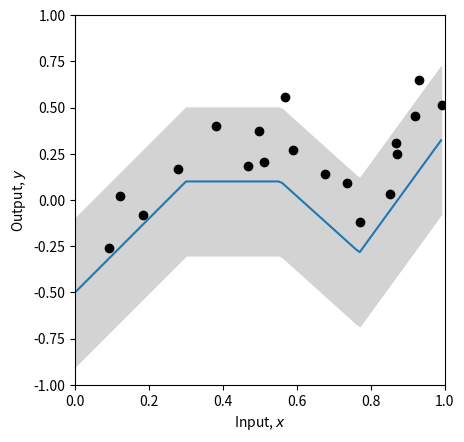
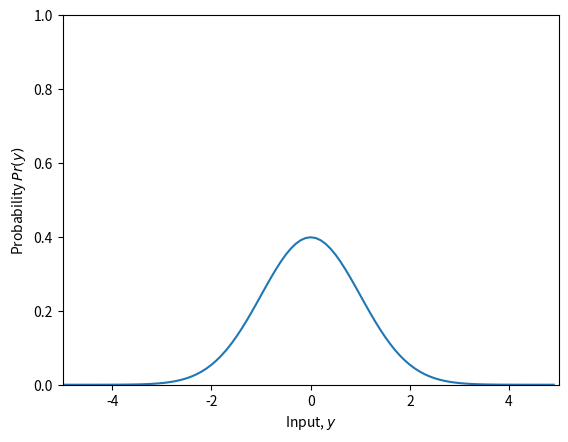
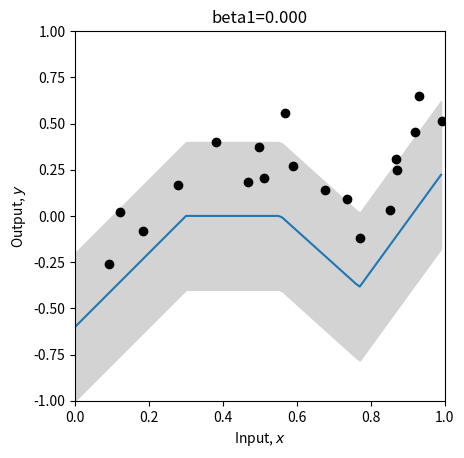
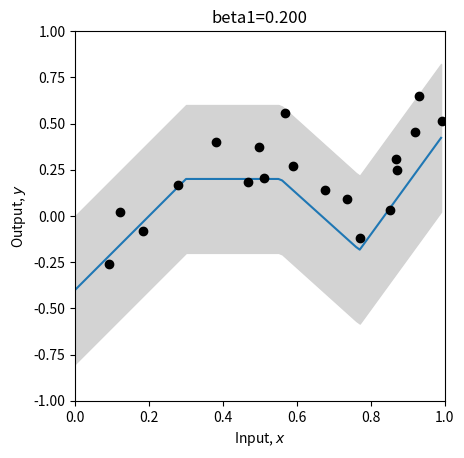
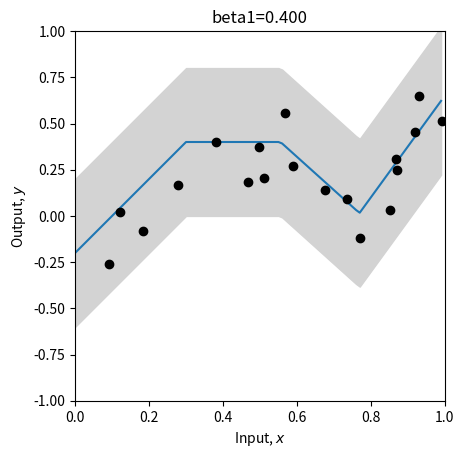
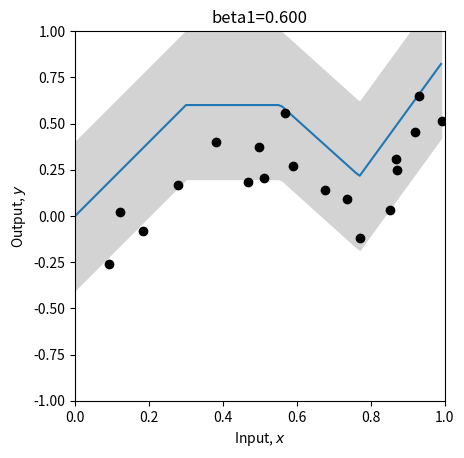
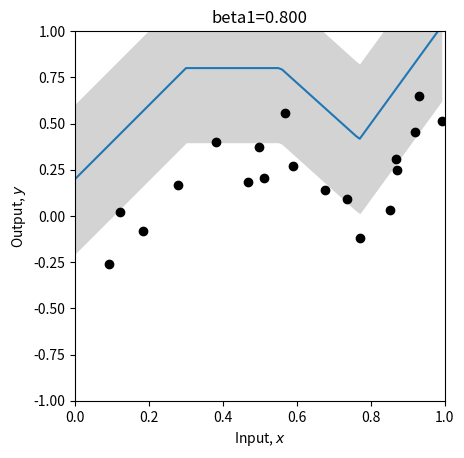
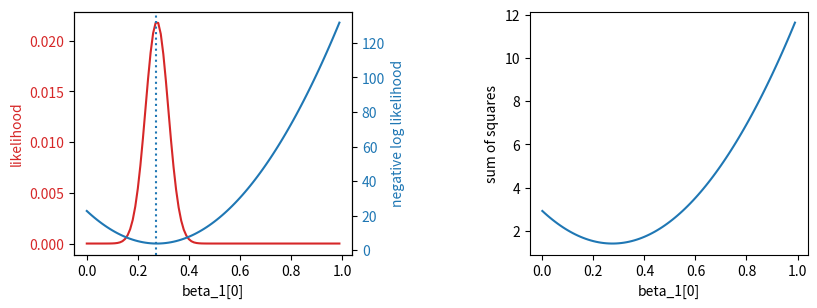
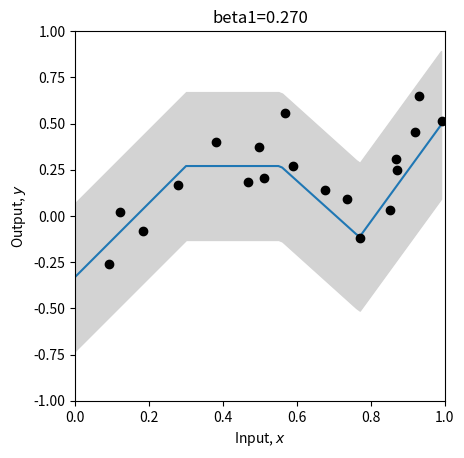
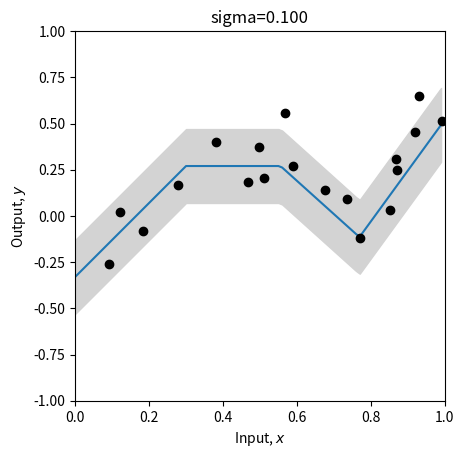
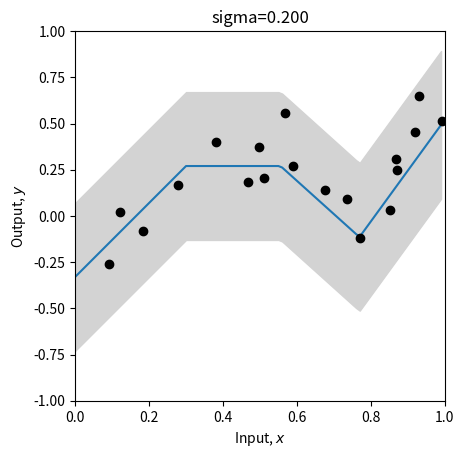
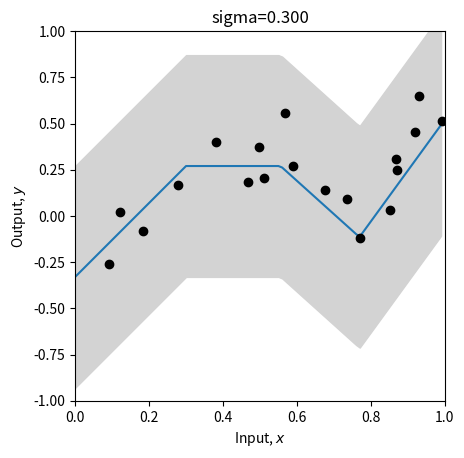
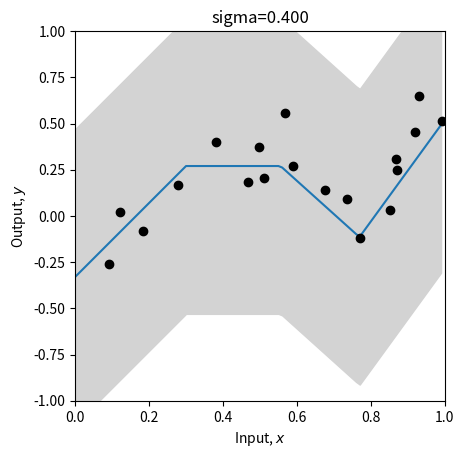
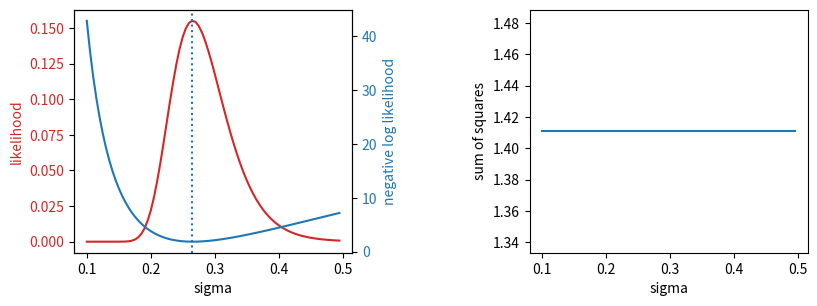
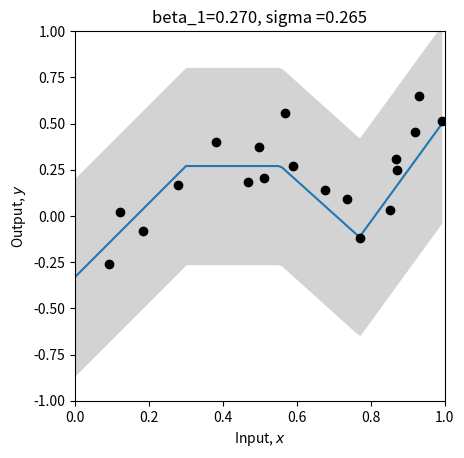

Write the Python code that produced these figures, in order.
# Imports math library
import numpy as np
# Imports plotting library
import matplotlib.pyplot as plt
# Import math Library
import math

# Define the Rectified Linear Unit (ReLU) function
def ReLU(preactivation):
  activation = preactivation.clip(0.0)
  return activation

# Define a shallow neural network
def shallow_nn(x, beta_0, omega_0, beta_1, omega_1):
    # Make sure that input data is (1 x n_data) array
    n_data = x.size
    x = np.reshape(x,(1,n_data))

    # This runs the network for ALL of the inputs, x at once so we can draw graph
    h1 = ReLU(np.matmul(beta_0,np.ones((1,n_data))) + np.matmul(omega_0,x))
    y = np.matmul(beta_1,np.ones((1,n_data))) + np.matmul(omega_1,h1)
    return y

# Get parameters for model -- we can call this function to easily reset them
def get_parameters():
  # And we'll create a network that approximately fits it
  beta_0 = np.zeros((3,1));  # formerly theta_x0
  omega_0 = np.zeros((3,1)); # formerly theta_x1
  beta_1 = np.zeros((1,1));  # formerly phi_0
  omega_1 = np.zeros((1,3)); # formerly phi_x

  beta_0[0,0] = 0.3; beta_0[1,0] = -1.0; beta_0[2,0] = -0.5
  omega_0[0,0] = -1.0; omega_0[1,0] = 1.8; omega_0[2,0] = 0.65
  beta_1[0,0] = 0.1;
  omega_1[0,0] = -2.0; omega_1[0,1] = -1.0; omega_1[0,2] = 7.0

  return beta_0, omega_0, beta_1, omega_1

# Utility function for plotting data
def plot_univariate_regression(x_model, y_model, x_data = None, y_data = None, sigma_model = None, title= None):
  # Make sure model data are 1D arrays
  x_model = np.squeeze(x_model)
  y_model = np.squeeze(y_model)

  fig, ax = plt.subplots()
  ax.plot(x_model,y_model)
  if sigma_model is not None:
    ax.fill_between(x_model, y_model-2*sigma_model, y_model+2*sigma_model, color='lightgray')
  ax.set_xlabel(r'Input, $x$'); ax.set_ylabel(r'Output, $y$')
  ax.set_xlim([0,1]);ax.set_ylim([-1,1])
  ax.set_aspect(0.5)
  if title is not None:
    ax.set_title(title)
  if x_data is not None:
    ax.plot(x_data, y_data, 'ko')
  plt.show()

# Let's create some 1D training data
x_train = np.array([0.09291784,0.46809093,0.93089486,0.67612654,0.73441752,0.86847339,\
                   0.49873225,0.51083168,0.18343972,0.99380898,0.27840809,0.38028817,\
                   0.12055708,0.56715537,0.92005746,0.77072270,0.85278176,0.05315950,\
                   0.87168699,0.58858043])
y_train = np.array([-0.25934537,0.18195445,0.651270150,0.13921448,0.09366691,0.30567674,\
                    0.372291170,0.20716968,-0.08131792,0.51187806,0.16943738,0.3994327,\
                    0.019062570,0.55820410,0.452564960,-0.1183121,0.02957665,-1.24354444, \
                    0.248038840,0.26824970])

# Get parameters for the model
beta_0, omega_0, beta_1, omega_1 = get_parameters()
sigma = 0.2

# Define a range of input values
x_model = np.arange(0,1,0.01)
# Run the model to get values to plot and plot it.
y_model = shallow_nn(x_model, beta_0, omega_0, beta_1, omega_1)
plot_univariate_regression(x_model, y_model, x_train, y_train, sigma_model = sigma)


# Return probability under normal distribution
def normal_distribution(y, mu, sigma):
    # TODO-- write in the equation for the normal distribution
    # Equation 5.7 from the notes (you will need np.sqrt() and np.exp(), and math.pi)
    # Don't use the numpy version -- that's cheating!
    # Replace the line below
    prob = (1.0 / (np.sqrt(2.0 * math.pi) * sigma)) * np.exp(-((y - mu) ** 2) / (2.0 * (sigma ** 2)))
    return prob

# Let's double check we get the right answer before proceeding
print("Correct answer = %3.3f, Your answer = %3.3f"%(0.119,normal_distribution(1,-1,2.3)))

# Let's plot the Gaussian distribution.
y_gauss = np.arange(-5,5,0.1)
mu = 0; sigma = 1.0
gauss_prob = normal_distribution(y_gauss, mu, sigma)
fig, ax = plt.subplots()
ax.plot(y_gauss, gauss_prob)
ax.set_xlabel(r'Input, $y$'); ax.set_ylabel(r'Probability $Pr(y)$')
ax.set_xlim([-5,5]);ax.set_ylim([0,1.0])
plt.show()

# TODO
# 1. Predict what will happen if we change to mu=1 and leave sigma=1
# Now change the code above and see if you were correct.
      # Prediction - The whole bell curve shifts right by 1

# 2. Predict what will happen if we leave mu = 0 and change sigma to 2.0
      # Prediction - The curve becomes wider and flatter.

# 3. Predict what will happen if we leave mu = 0 and change sigma to 0.5
     # Prediction - The curve becomes narrower and taller.

# Return the likelihood of all of the data under the model
def compute_likelihood(y_train, mu, sigma):
  # TODO -- compute the likelihood of the data -- the product of the normal probabilities for each data point
  # Top line of equation 5.3 in the notes
  # You will need np.prod() and the normal_distribution function you used above
  # Replace the line below
  likelihood = np.prod(normal_distribution(y_train, mu, sigma))

  return likelihood

# Let's test this for a homoscedastic (constant sigma) model
beta_0, omega_0, beta_1, omega_1 = get_parameters()
# Use our neural network to predict the mean of the Gaussian
mu_pred = shallow_nn(x_train, beta_0, omega_0, beta_1, omega_1)
# Set the standard deviation to something reasonable
sigma = 0.2
# Compute the likelihood
likelihood = compute_likelihood(y_train, mu_pred, sigma)
# Let's double check we get the right answer before proceeding
print("Correct answer = %9.9f, Your answer = %9.9f"%(0.000010624,likelihood))

# Return the negative log likelihood of the data under the model
def compute_negative_log_likelihood(y_train, mu, sigma):
  # TODO -- compute the negative log likelihood of the data without using a product
  # In other words, compute minus one times the sum of the log probabilities
  # Equation 5.4 in the notes
  # You will need np.sum(), np.log()
  # Replace the line below
  nll = -np.sum(np.log(normal_distribution(y_train, mu, sigma)))

  return nll

# Let's test this for a homoscedastic (constant sigma) model
beta_0, omega_0, beta_1, omega_1 = get_parameters()
# Use our neural network to predict the mean of the Gaussian
mu_pred = shallow_nn(x_train, beta_0, omega_0, beta_1, omega_1)
# Set the standard deviation to something reasonable
sigma = 0.2
# Compute the negative log likelihood
nll = compute_negative_log_likelihood(y_train, mu_pred, sigma)
# Let's double check we get the right answer before proceeding
print("Correct answer = %9.9f, Your answer = %9.9f"%(11.452419564,nll))

# Return the squared distance between the observed data (y_train) and the prediction of the model (y_pred)
def compute_sum_of_squares(y_train, y_pred):
  # TODO -- compute the sum of squared distances between the training data and the model prediction
  # Eqn 5.10 in the notes.  Make sure that you understand this, and ask questions if you don't
  # Replace the line below
  sum_of_squares = np.sum((y_train - y_pred) ** 2)

  return sum_of_squares

# Let's test this again
beta_0, omega_0, beta_1, omega_1 = get_parameters()
# Use our neural network to predict the mean of the Gaussian, which is out best prediction of y
y_pred = mu_pred = shallow_nn(x_train, beta_0, omega_0, beta_1, omega_1)
# Compute the sum of squares
sum_of_squares = compute_sum_of_squares(y_train, y_pred)
# Let's double check we get the right answer before proceeding
print("Correct answer = %9.9f, Your answer = %9.9f"%(2.020992572,sum_of_squares))

# Define a range of values for the parameter
beta_1_vals = np.arange(0,1.0,0.01)
# Create some arrays to store the likelihoods, negative log likelihoods and sum of squares
likelihoods = np.zeros_like(beta_1_vals)
nlls = np.zeros_like(beta_1_vals)
sum_squares = np.zeros_like(beta_1_vals)

# Initialise the parameters
beta_0, omega_0, beta_1, omega_1 = get_parameters()
sigma = 0.2
for count in range(len(beta_1_vals)):
  # Set the value for the parameter
  beta_1[0,0] = beta_1_vals[count]
  # Run the network with new parameters
  mu_pred = y_pred = shallow_nn(x_train, beta_0, omega_0, beta_1, omega_1)
  # Compute and store the three values
  likelihoods[count] = compute_likelihood(y_train, mu_pred, sigma)
  nlls[count] = compute_negative_log_likelihood(y_train, mu_pred, sigma)
  sum_squares[count] = compute_sum_of_squares(y_train, y_pred)
  # Draw the model for every 20th parameter setting
  if count % 20 == 0:
    # Run the model to get values to plot and plot it.
    y_model = shallow_nn(x_model, beta_0, omega_0, beta_1, omega_1)
    plot_univariate_regression(x_model, y_model, x_train, y_train, sigma_model = sigma, title="beta1=%3.3f"%(beta_1[0,0]))


# Now let's plot the likelihood, negative log likelihood, and least squares as a function of the value of the offset beta1
fig, ax = plt.subplots(1,2)
fig.set_size_inches(10.5, 5.5)
fig.tight_layout(pad=10.0)
likelihood_color = 'tab:red'
nll_color = 'tab:blue'

ax[0].set_xlabel('beta_1[0]')
ax[0].set_ylabel('likelihood', color = likelihood_color)
ax[0].plot(beta_1_vals, likelihoods, color = likelihood_color)
ax[0].tick_params(axis='y', labelcolor=likelihood_color)

ax00 = ax[0].twinx()
ax00.plot(beta_1_vals, nlls, color = nll_color)
ax00.set_ylabel('negative log likelihood', color = nll_color)
ax00.tick_params(axis='y', labelcolor = nll_color)

plt.axvline(x = beta_1_vals[np.argmax(likelihoods)], linestyle='dotted')

ax[1].plot(beta_1_vals, sum_squares); ax[1].set_xlabel('beta_1[0]'); ax[1].set_ylabel('sum of squares')
plt.show()

# Hopefully, you can see that the maximum of the likelihood fn is at the same position as the minimum negative log likelihood
# and the least squares solutions
# Let's check that:
print("Maximum likelihood = %3.3f, at beta_1=%3.3f"%( (likelihoods[np.argmax(likelihoods)],beta_1_vals[np.argmax(likelihoods)])))
print("Minimum negative log likelihood = %3.3f, at beta_1=%3.3f"%( (nlls[np.argmin(nlls)],beta_1_vals[np.argmin(nlls)])))
print("Least squares = %3.3f, at beta_1=%3.3f"%( (sum_squares[np.argmin(sum_squares)],beta_1_vals[np.argmin(sum_squares)])))

# Plot the best model
beta_1[0,0] = beta_1_vals[np.argmin(sum_squares)]
y_model = shallow_nn(x_model, beta_0, omega_0, beta_1, omega_1)
plot_univariate_regression(x_model, y_model, x_train, y_train, sigma_model = sigma, title="beta1=%3.3f"%(beta_1[0,0]))

# Define a range of values for the parameter
sigma_vals = np.arange(0.1,0.5,0.005)
# Create some arrays to store the likelihoods, negative log likelihoods and sum of squares
likelihoods = np.zeros_like(sigma_vals)
nlls = np.zeros_like(sigma_vals)
sum_squares = np.zeros_like(sigma_vals)

# Initialise the parameters
beta_0, omega_0, beta_1, omega_1 = get_parameters()
# Might as well set to the best offset
beta_1[0,0] = 0.27
for count in range(len(sigma_vals)):
  # Set the value for the parameter
  sigma = sigma_vals[count]
  # Run the network with new parameters
  mu_pred = y_pred = shallow_nn(x_train, beta_0, omega_0, beta_1, omega_1)
  # Compute and store the three values
  likelihoods[count] = compute_likelihood(y_train, mu_pred, sigma)
  nlls[count] = compute_negative_log_likelihood(y_train, mu_pred, sigma)
  sum_squares[count] = compute_sum_of_squares(y_train, y_pred)
  # Draw the model for every 20th parameter setting
  if count % 20 == 0:
    # Run the model to get values to plot and plot it.
    y_model = shallow_nn(x_model, beta_0, omega_0, beta_1, omega_1)
    plot_univariate_regression(x_model, y_model, x_train, y_train, sigma_model=sigma, title="sigma=%3.3f"%(sigma))

# Now let's plot the likelihood, negative log likelihood, and least squares as a function of the value of the standard deviation sigma
fig, ax = plt.subplots(1,2)
fig.set_size_inches(10.5, 5.5)
fig.tight_layout(pad=10.0)
likelihood_color = 'tab:red'
nll_color = 'tab:blue'


ax[0].set_xlabel('sigma')
ax[0].set_ylabel('likelihood', color = likelihood_color)
ax[0].plot(sigma_vals, likelihoods, color = likelihood_color)
ax[0].tick_params(axis='y', labelcolor=likelihood_color)

ax00 = ax[0].twinx()
ax00.plot(sigma_vals, nlls, color = nll_color)
ax00.set_ylabel('negative log likelihood', color = nll_color)
ax00.tick_params(axis='y', labelcolor = nll_color)

plt.axvline(x = sigma_vals[np.argmax(likelihoods)], linestyle='dotted')

ax[1].plot(sigma_vals, sum_squares); ax[1].set_xlabel('sigma'); ax[1].set_ylabel('sum of squares')
plt.show()

# Hopefully, you can see that the maximum of the likelihood fn is at the same position as the minimum negative log likelihood
# The least squares solution does not depend on sigma, so it's just flat -- no use here.
# Let's check that:
print("Maximum likelihood = %3.3f, at sigma=%3.3f"%( (likelihoods[np.argmax(likelihoods)],sigma_vals[np.argmax(likelihoods)])))
print("Minimum negative log likelihood = %3.3f, at sigma=%3.3f"%( (nlls[np.argmin(nlls)],sigma_vals[np.argmin(nlls)])))
# Plot the best model
sigma= sigma_vals[np.argmin(nlls)]
y_model = shallow_nn(x_model, beta_0, omega_0, beta_1, omega_1)
plot_univariate_regression(x_model, y_model, x_train, y_train, sigma_model = sigma, title="beta_1=%3.3f, sigma =%3.3f"%(beta_1[0,0],sigma))